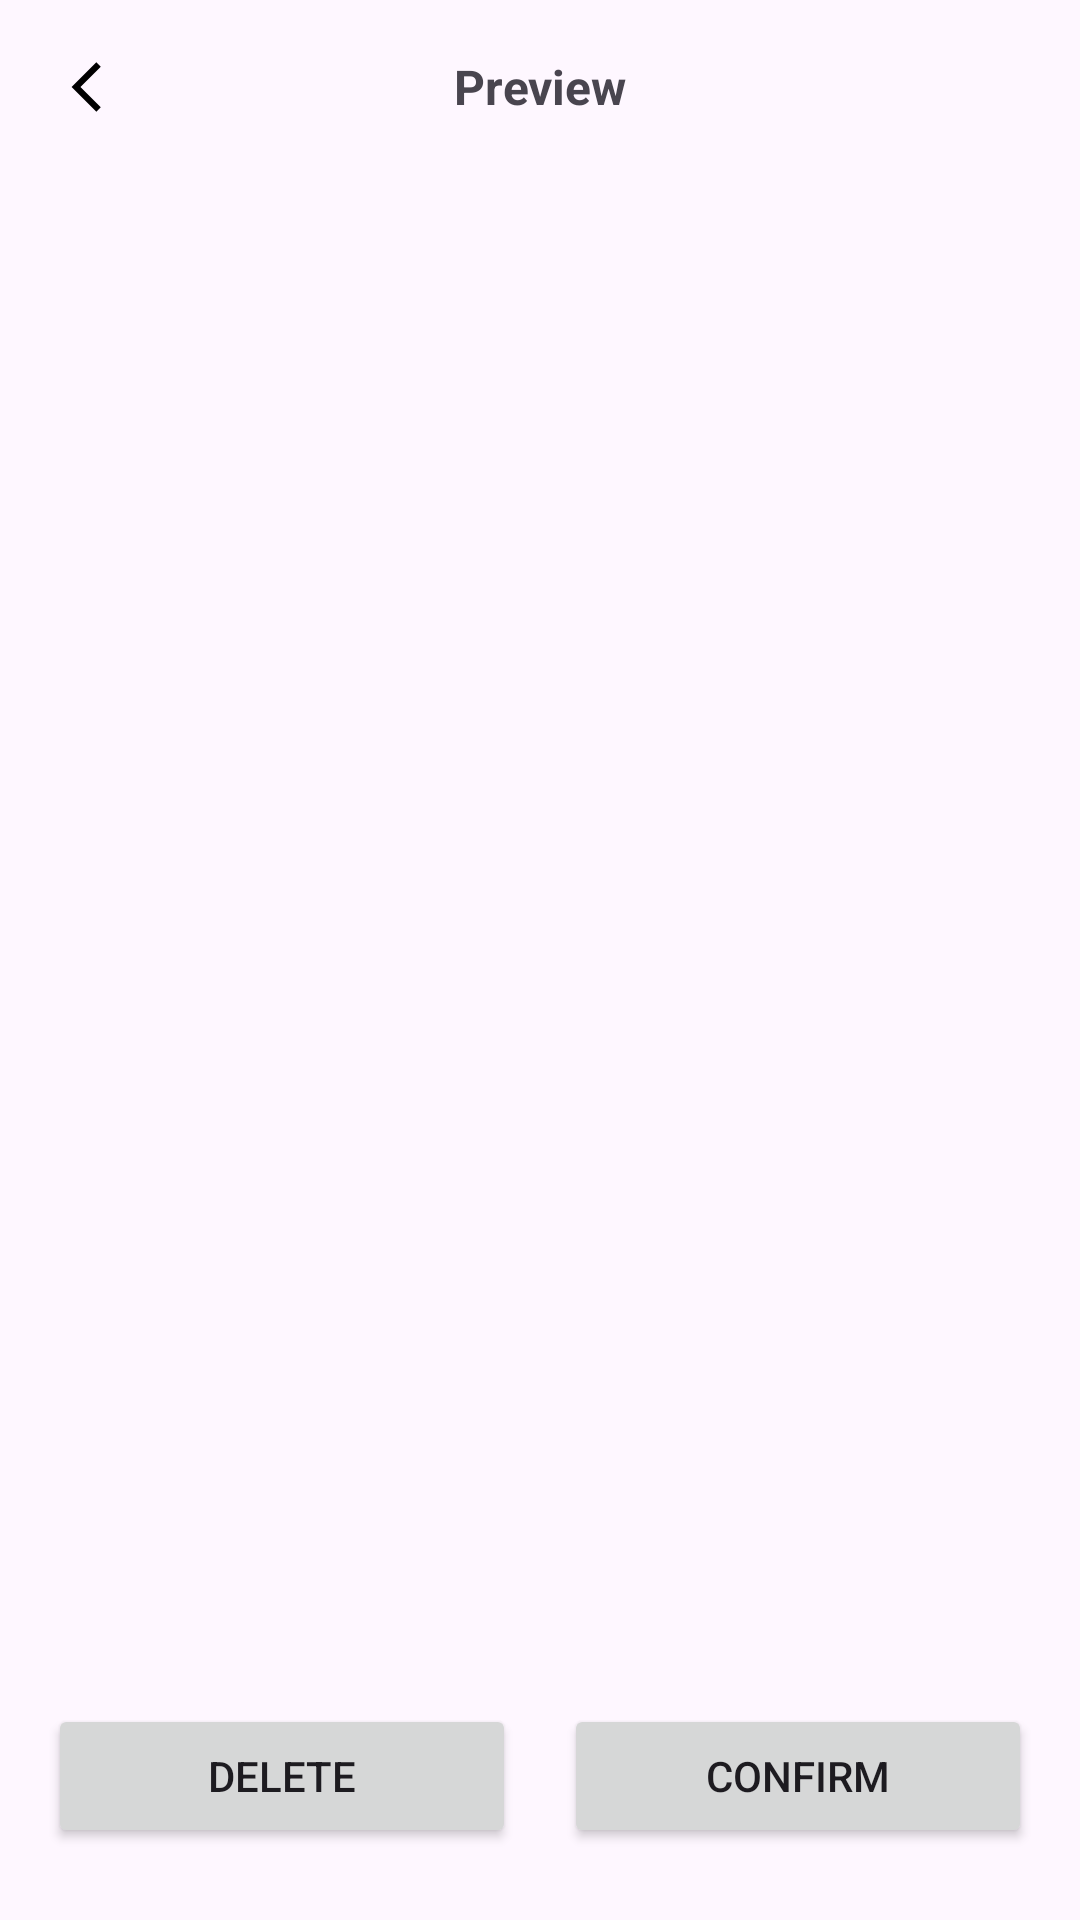

Android layout source for this screen:
<!-- AndroidManifest.xml: application theme Theme.example -->
<!-- res/layout/activity_preview.xml -->
<?xml version="1.0" encoding="utf-8"?>
<androidx.constraintlayout.widget.ConstraintLayout xmlns:android="http://schemas.android.com/apk/res/android"
    xmlns:app="http://schemas.android.com/apk/res-auto"
    xmlns:tools="http://schemas.android.com/tools"
    android:layout_width="match_parent"
    android:layout_height="match_parent"
    tools:context=".PreviewActivity">

    <TextView
        android:id="@+id/tv_preview_photo"
        android:layout_width="wrap_content"
        android:layout_height="wrap_content"
        android:layout_marginTop="18dp"
        android:text="Preview"
        android:textSize="16sp"
        android:textStyle="bold"
        app:layout_constraintEnd_toEndOf="parent"
        app:layout_constraintStart_toStartOf="parent"
        app:layout_constraintTop_toTopOf="parent" />

    <ImageView
        android:id="@+id/btn_back"
        android:layout_width="28dp"
        android:layout_height="28dp"
        android:layout_marginStart="16dp"
        android:layout_marginTop="15dp"
        app:layout_constraintStart_toStartOf="parent"
        app:layout_constraintTop_toTopOf="parent"
        app:srcCompat="@drawable/back_button" />

    <ImageView
        android:id="@+id/preview_photo"
        android:layout_width="0dp"
        android:layout_height="0dp"
        android:layout_marginStart="16dp"
        android:layout_marginTop="18dp"
        android:layout_marginEnd="16dp"
        android:layout_marginBottom="16dp"
        app:layout_constraintBottom_toTopOf="@+id/linearLayout"
        app:layout_constraintEnd_toEndOf="parent"
        app:layout_constraintHorizontal_bias="1.0"
        app:layout_constraintStart_toStartOf="parent"
        app:layout_constraintTop_toBottomOf="@+id/tv_preview_photo"
        tools:srcCompat="@tools:sample/avatars" />

    <LinearLayout
        android:id="@+id/linearLayout"
        android:layout_width="match_parent"
        android:layout_height="wrap_content"
        android:layout_marginStart="16dp"
        android:layout_marginEnd="16dp"
        android:layout_marginBottom="24dp"
        android:orientation="horizontal"
        app:layout_constraintBottom_toBottomOf="parent"
        app:layout_constraintEnd_toEndOf="parent"
        app:layout_constraintStart_toStartOf="parent">

        <Button
            android:id="@+id/delete"
            android:layout_width="wrap_content"
            android:layout_height="wrap_content"
            android:layout_marginRight="8dp"
            android:layout_weight="1"
            android:text="Delete" />

        <Button
            android:id="@+id/confirm"
            android:layout_width="wrap_content"
            android:layout_height="wrap_content"
            android:layout_marginLeft="8dp"
            android:layout_weight="1"
            android:text="Confirm" />
    </LinearLayout>

</androidx.constraintlayout.widget.ConstraintLayout>
<!-- resources referenced by this layout -->
<resources>
  <!-- drawable back_button (drawable) -->
  <vector xmlns:android="http://schemas.android.com/apk/res/android"
      android:width="28dp"
      android:height="28dp"
      android:viewportWidth="28"
      android:viewportHeight="28">
    <group>
      <clip-path
          android:pathData="M3,4h20v20h-20z"/>
      <path
          android:pathData="M17.592,7.225L16.108,5.75L7.867,14L16.117,22.25L17.592,20.775L10.817,14L17.592,7.225Z"
          android:fillColor="#000000"/>
    </group>
  </vector>
  <style name="Theme.example" parent="Base.Theme.example" />
  <style name="Base.Theme.example" parent="Theme.Material3.DayNight.NoActionBar">
          
          
      </style>
</resources>
